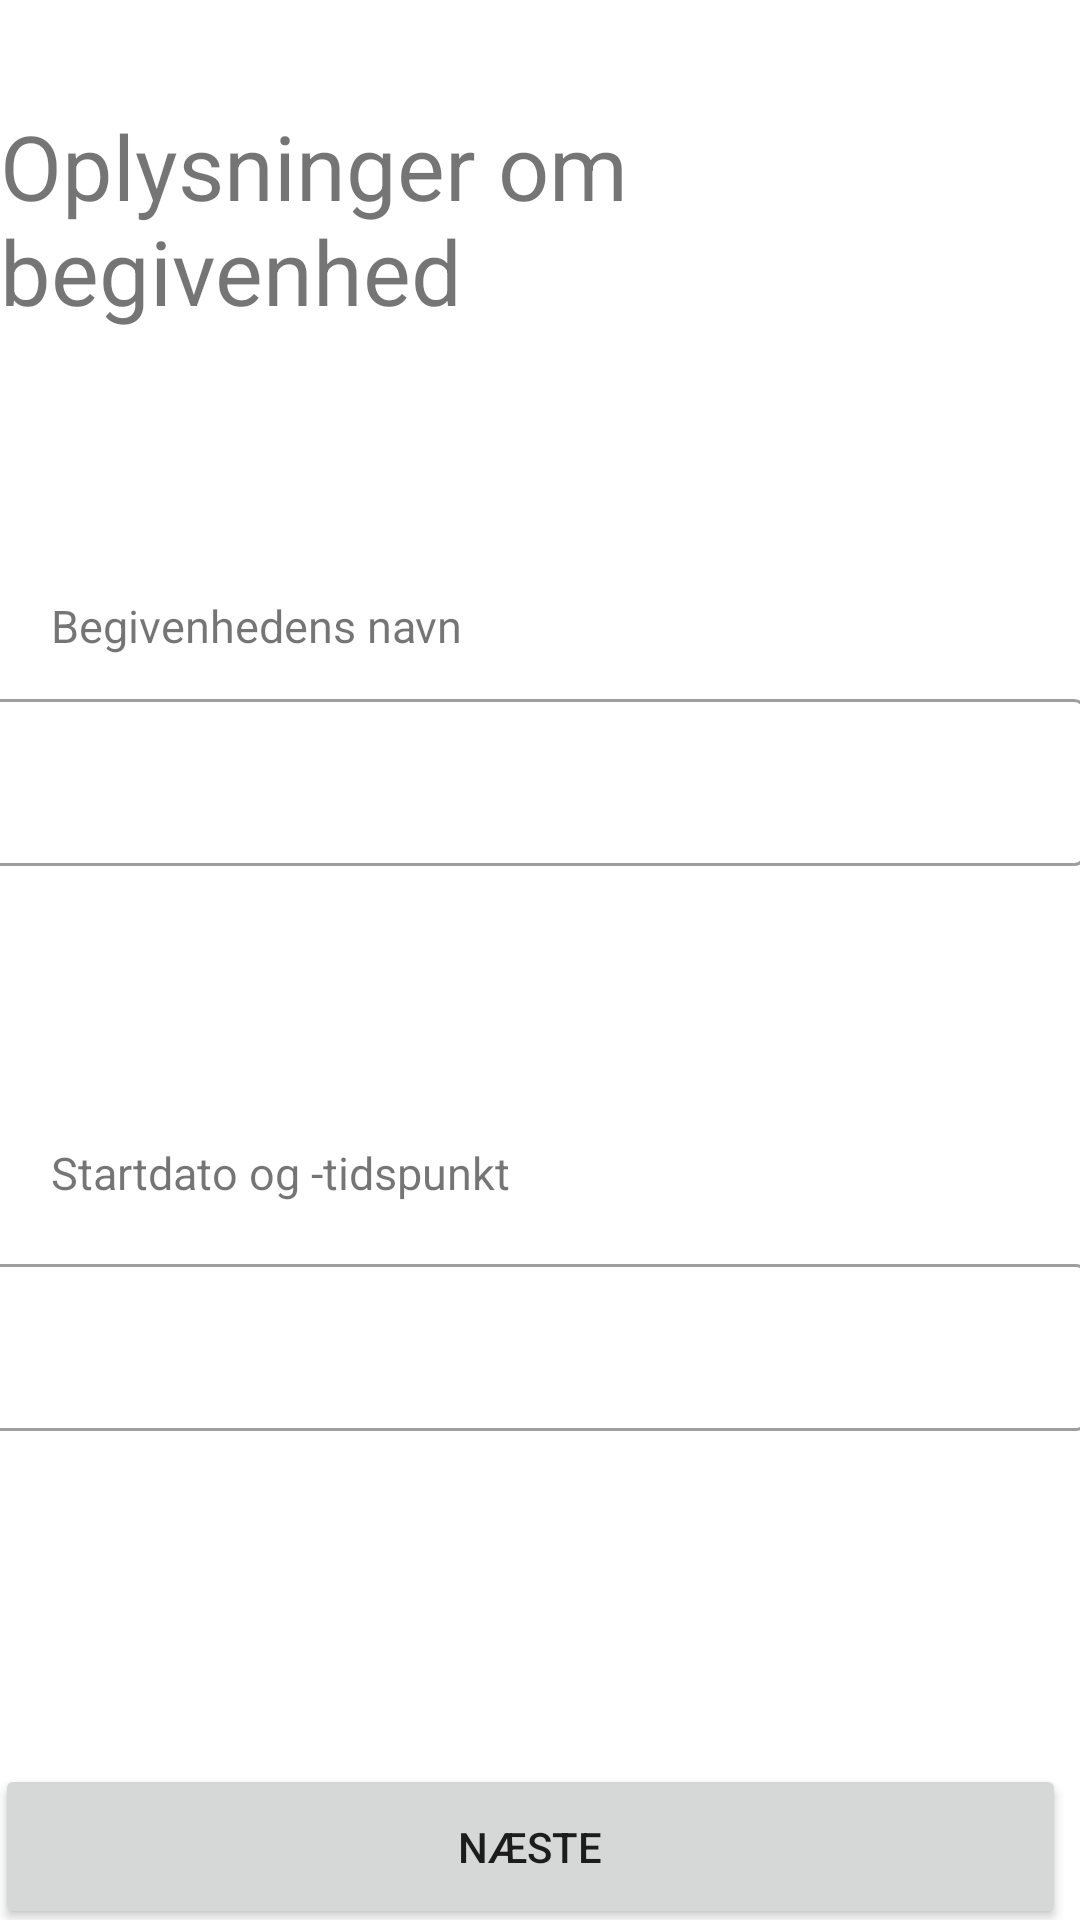

Android layout source for this screen:
<!-- AndroidManifest.xml: application theme Theme.PartyPlanner2 -->
<!-- res/layout/activity_opretbegivenhed1.xml -->
<?xml version="1.0" encoding="utf-8"?>
<androidx.constraintlayout.widget.ConstraintLayout xmlns:android="http://schemas.android.com/apk/res/android"
    xmlns:app="http://schemas.android.com/apk/res-auto"
    xmlns:tools="http://schemas.android.com/tools"
    android:layout_width="match_parent"
    android:layout_height="match_parent"
    tools:context=".Opretbegivenhed1">

    <TextView
        android:id="@+id/textView3"
        android:layout_width="wrap_content"
        android:layout_height="wrap_content"
        android:layout_marginStart="176dp"
        android:layout_marginTop="35dp"
        android:layout_marginEnd="177dp"
        android:text="Oplysninger om begivenhed"
        android:textSize="30dp"
        app:layout_constraintEnd_toEndOf="parent"
        app:layout_constraintStart_toStartOf="parent"
        app:layout_constraintTop_toTopOf="parent" />

    <TextView
        android:id="@+id/textView4"
        android:layout_width="wrap_content"
        android:layout_height="wrap_content"
        android:layout_marginStart="24dp"
        android:layout_marginTop="88dp"
        android:layout_marginEnd="329dp"
        android:text="Begivenhedens navn"
        android:textSize="15dp"
        app:layout_constraintEnd_toEndOf="parent"
        app:layout_constraintHorizontal_bias="0.056"
        app:layout_constraintStart_toStartOf="parent"
        app:layout_constraintTop_toBottomOf="@+id/textView3" />

    <com.google.android.material.textfield.TextInputLayout
        android:id="@+id/textInputLayout"
        style="@style/Widget.MaterialComponents.TextInputLayout.OutlinedBox"
        android:layout_width="370dp"
        android:layout_height="wrap_content"
        android:layout_marginStart="25dp"
        android:layout_marginTop="9dp"
        android:layout_marginEnd="32dp"
        app:layout_constraintEnd_toEndOf="parent"
        app:layout_constraintStart_toStartOf="parent"
        app:layout_constraintTop_toBottomOf="@+id/textView4">

        <com.google.android.material.textfield.TextInputEditText
            android:layout_width="match_parent"
            android:layout_height="wrap_content" />
    </com.google.android.material.textfield.TextInputLayout>

    <TextView
        android:id="@+id/textView5"
        android:layout_width="wrap_content"
        android:layout_height="wrap_content"
        android:layout_marginStart="17dp"
        android:layout_marginTop="92dp"
        android:layout_marginEnd="336dp"
        android:text="Startdato og -tidspunkt"
        android:textSize="15dp"
        app:layout_constraintEnd_toEndOf="parent"
        app:layout_constraintHorizontal_bias="0.0"
        app:layout_constraintStart_toStartOf="parent"
        app:layout_constraintTop_toBottomOf="@+id/textInputLayout" />

    <com.google.android.material.textfield.TextInputLayout
        android:id="@+id/textInputLayout2"
        style="@style/Widget.MaterialComponents.TextInputLayout.OutlinedBox"
        android:layout_width="370dp"
        android:layout_height="wrap_content"
        android:layout_marginStart="-5dp"
        android:layout_marginTop="15dp"
        android:layout_marginEnd="1dp"
        app:layout_constraintEnd_toEndOf="parent"
        app:layout_constraintStart_toStartOf="parent"
        app:layout_constraintTop_toBottomOf="@+id/textView5">

        <com.google.android.material.textfield.TextInputEditText
            android:layout_width="match_parent"
            android:layout_height="wrap_content" />
    </com.google.android.material.textfield.TextInputLayout>

    <Button
        android:id="@+id/Opretbegivenhed1button"
        android:layout_width="357dp"
        android:layout_height="55dp"
        android:layout_marginStart="155dp"
        android:layout_marginTop="111dp"
        android:layout_marginEnd="162dp"
        android:text="Næste"
        app:layout_constraintEnd_toEndOf="parent"
        app:layout_constraintStart_toStartOf="parent"
        app:layout_constraintTop_toBottomOf="@+id/textInputLayout2" />


</androidx.constraintlayout.widget.ConstraintLayout>
<!-- resources referenced by this layout -->
<resources>
  <style name="Theme.PartyPlanner2" parent="Theme.MaterialComponents.DayNight.DarkActionBar">
          
          <item name="colorPrimary">@color/purple_500</item>
          <item name="colorPrimaryVariant">@color/purple_700</item>
          <item name="colorOnPrimary">@color/white</item>
          
          <item name="colorSecondary">@color/teal_200</item>
          <item name="colorSecondaryVariant">@color/teal_700</item>
          <item name="colorOnSecondary">@color/black</item>
          
          <item name="android:statusBarColor">?attr/colorPrimaryVariant</item>
          
      </style>
  <!-- not gathered from this repository: default colours our renderer supplied (Android Studio template values) -->
  <color name="purple_500">#FF6200EE</color>
  <color name="purple_700">#FF3700B3</color>
  <color name="teal_200">#FF03DAC5</color>
  <color name="teal_700">#FF018786</color>
  <color name="black">#FF000000</color>
  <color name="white">#FFFFFFFF</color>
</resources>
